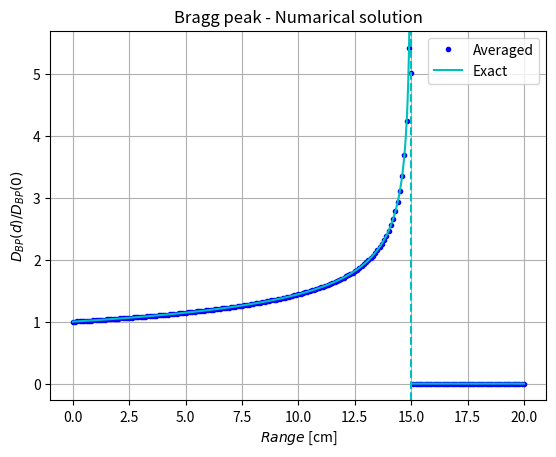

This chart was generated by the following Python code:
"""
This script calculates the required weighting of individual Bragg peaks to generate an analytical approximation 
of depth-dose distributions for therapeutic proton beams
"""

import numpy as np
from scipy import signal, integrate
import matplotlib.pyplot as plt

alpha = 1.9e-3      # Empirical constant 
p = 1.5             # Empirical exponent
D0 = 1.0            # Desired dose in the Bragg peak

da = 10.0           # Shallowest part of dose interval (in cm)
db = 15.0           # Deepest part of dose interval (in cm)

# Shorthand for oft-used expressions
a = alpha**(1.0/p)
q = 1.0 - 1.0/p

# Stopping power S = -dE/dd, mirrored about the y-axis and shifted by db
def g(d):
    return np.piecewise(d,[d<0,d>0],[0,lambda d: 1.0/(p*a*d**q)])

def Bragg_peak(R,d):
    return g(R-d)

# Numerically computes the average of a function "func" on the interval [d0,d1]
def average(func,d0,d1):
    integral,_ = integrate.quad(func,d0,d1)/(d1-d0)
    return integral

# For a function defined for x>0, given an array x of grid values, returns an array of average
# function values on intervals [x[n]-dx/2, x[n]+dx/2], where x[n] is a grid value and dx the grid spacing
def impulse(func,x):
    h = np.zeros(len(x))
    dx = x[1] - x[0]
    h[0] = average(func, 0, 0.5*dx)
    for n in range(1,N):
        h[n] = average(func, x[n]-0.5*dx, x[n]+0.5*dx)
    return h

def W(R):
    return np.piecewise(R,[(da<=R) & (R<db)],[lambda R: D0*p*np.sin(np.pi/p)*a/(np.pi*(db-R)**(1.0/p)), 0])

# Performs the reverse of the transforms defined
def back_transform(w,da,db,x):
    N = len(x)
    dx = x[1] - x[0]
    Na = int(da/dx)
    Nb = int(db/dx)
    w = w[:Nb+1]
    w_reverse = w[::-1]
    return np.concatenate((np.zeros(Na), w_reverse[Na:Nb+1], np.zeros(N-Nb-1)))

# Part of the exact solution of Bragg peak for p = 1.5
def SOBP_buildup(d,da,db,D0):
    r = (da - d)/(db - da)
    r_hat = r**(1.0/3.0)
    return D0*(0.75+np.sqrt(3)/(4*np.pi)*np.log((1+r_hat)**2/(1-r_hat+r_hat**2))-3.0/(2.0*np.pi)*np.arctan((2*r_hat-1)/np.sqrt(3)))

# Full piecewise-defined analytical solution for the SOBP with p = 1.5 (Bortfeld & Schlegel (1996), Eq. (6))
def SOBP_analytic(d,da,db,D0):
    return np.piecewise(d,[(0<=d) & (d<da),(da<=d) & (d<=db)],[lambda d: SOBP_buildup(d,da,db,D0), D0, 0])

# Add grid and legend to plots
def add_grid_legend():
    plt.grid('on')
    handles, labels = plt.gca().get_legend_handles_labels()
    plt.legend(handles, labels, loc = 'best')

# Definition of the depth grid
N = 201                         # Number of grid points
dmax = 20.0                     # Maximum depth up to which to generate model output
d = np.linspace(0,dmax,N)       # Depth grid
dd = d[1] - d[0]                # Depth grid spacing
Na = int(da/dd)                 # Grid point index corresponding to d = da
Nb = int(db/dd)                 # Grid point index corresponding to d = db

g_avs = impulse(g,d)            # Impulse response function (with averaging applied to remove singularity)

M = N                           # Length of inverse filter response w(R)
d_w = np.arange(M)*dd           # Depth grid for w(R)
Nd = M + N - 1                  # Number of output samples needed to obtain the inverse filter response of the required length

yd = D0*np.ones(Nd)             # Heaviside step function of length Nd

# Perform deconvolution of the step function with the averaged impulse response
w, remainder = signal.deconvolve(yd,g_avs)
w /= dd                        # Divide by grid spacing to obtain an approxiamtion of the continuous-valued weighting function

w2 = back_transform(w,da,db,d)

# Obtain the spread-out Bragg peak by deconvolution (cf. Bortfeld & Schlegel (1996), Eq. (B1))
SOBP = dd * signal.convolve(w2,g_avs[::-1])
SOBP = SOBP[N-1:]               # Remove boundary effects at the beginning of the convolution output

# Figure 1: Illustration of the Bragg peak
plt.figure(1)
Ncont = 2001                        # More finely spaced, 'continuous' grid for plotting exact solution
dcont = np.linspace(0,dmax,Ncont)
dx_cont = dcont[1] - dcont[0]

gx = Bragg_peak(db,dcont)           # Exact Bragg peak 
gx /= gx[0]                         # Normalize by value at d = 0
gx[int(db/dx_cont)] = np.nan        # Set to not-a-number at the singularity at d = db

gn = impulse(lambda d: Bragg_peak(db,d),d)      # Discretized Bragg peak in which the singularity at d = db
gn /= gn[0]                                     # Normalized by value at d = 0

plt.plot(d,gn,'b.',label='Averaged')
ymin,ymax = plt.gca().get_ylim()                
plt.plot(dcont,gx,'c',label='Exact')
plt.axvline(x=db,color='c',linestyle='--')
plt.title("Bragg peak - Numarical solution")
plt.xlabel('$Range$ [cm]')
plt.ylabel(r'$D_{BP}\left( d \right)/D_{BP}\left( 0 \right)$')
plt.gca().set_ylim(ymin,ymax)
add_grid_legend()

plt.savefig('bragg_peak.png')
plt.show()


